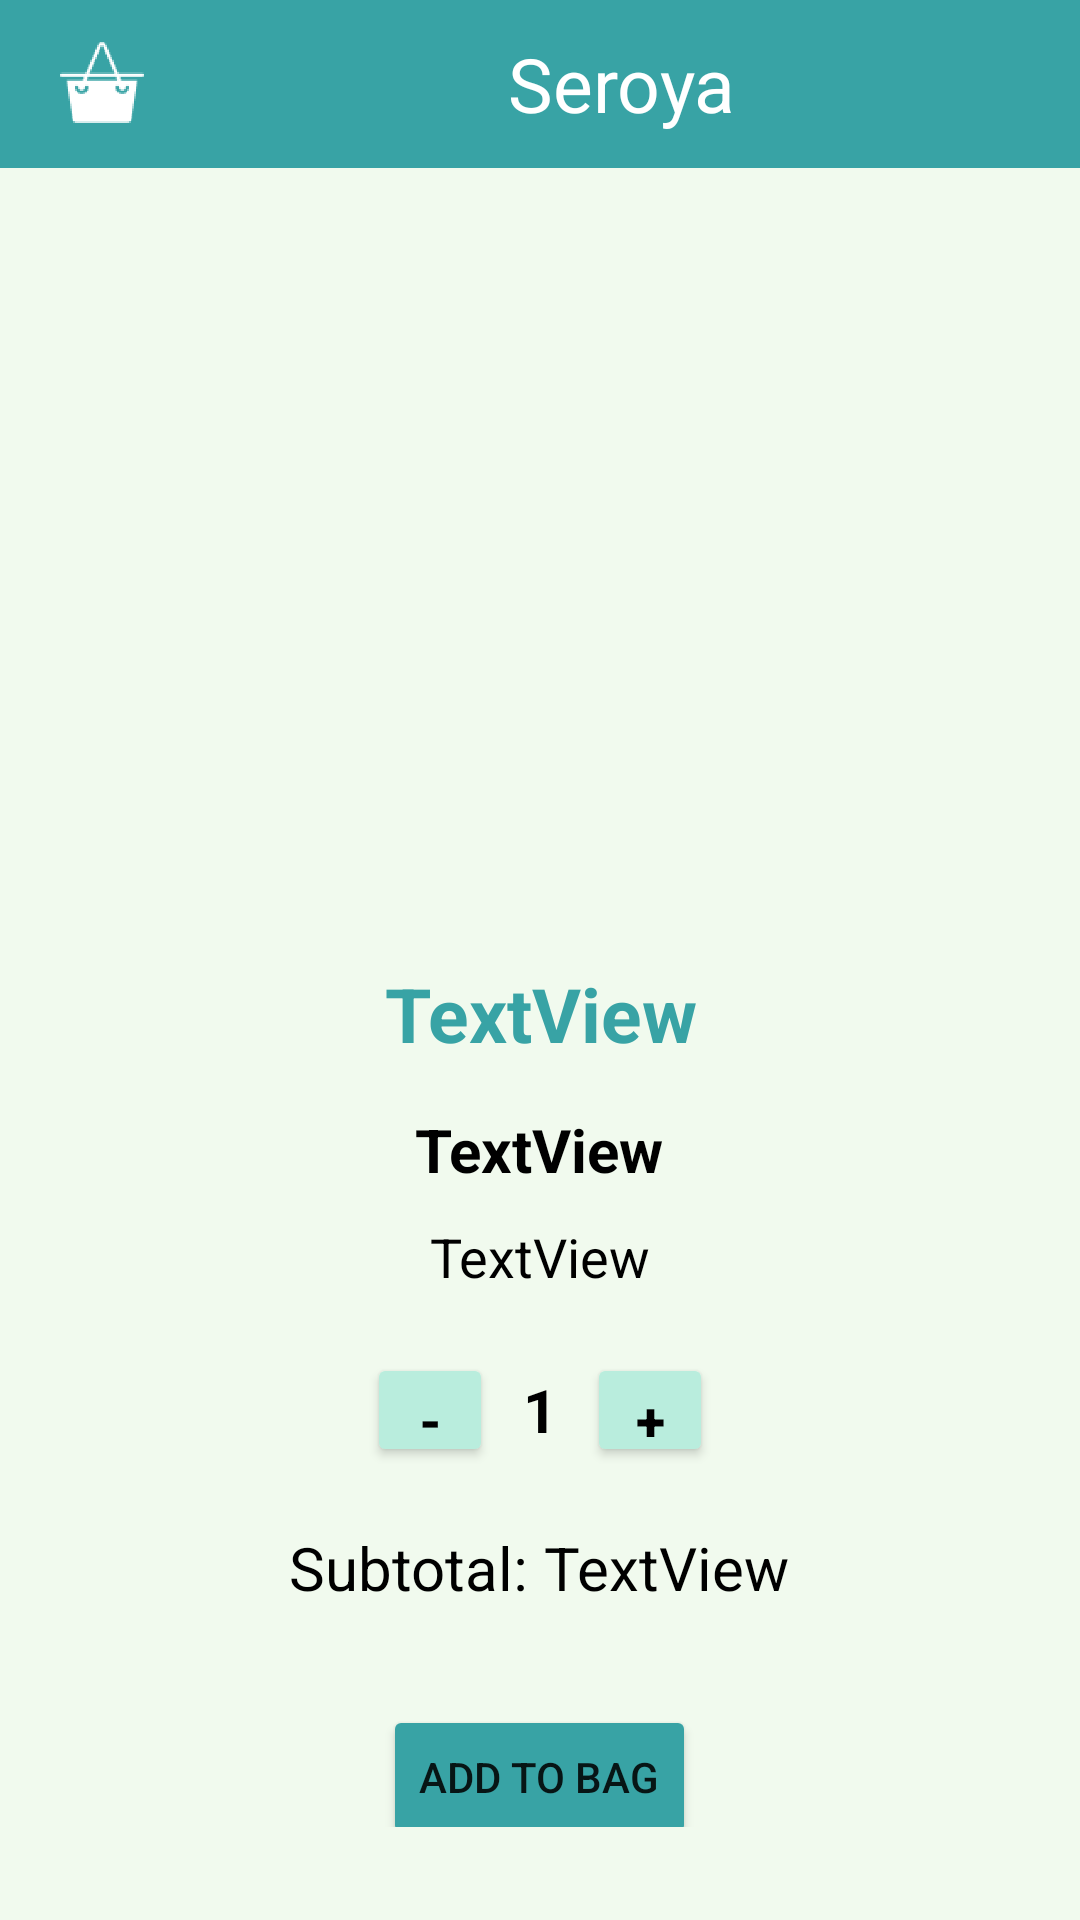

Reconstruct the res/layout file that produces this screen, plus the resources it refers to.
<!-- AndroidManifest.xml: application theme Theme.Seroya -->
<!-- res/layout/activity_details.xml -->
<?xml version="1.0" encoding="utf-8"?>
<androidx.constraintlayout.widget.ConstraintLayout xmlns:android="http://schemas.android.com/apk/res/android"
    xmlns:app="http://schemas.android.com/apk/res-auto"
    xmlns:tools="http://schemas.android.com/tools"
    android:layout_width="match_parent"
    android:layout_height="match_parent"
    tools:context=".Details"
    android:background="@color/ivory1">

    <LinearLayout
        android:layout_width="match_parent"
        android:layout_height="match_parent"
        android:orientation="vertical">
        <LinearLayout
            android:id="@+id/linearLayout2"
            android:layout_width="match_parent"
            android:layout_height="wrap_content"
            android:orientation="horizontal"
            tools:ignore="MissingConstraints">

            <androidx.appcompat.widget.Toolbar
                android:layout_width="match_parent"
                android:layout_height="wrap_content"
                android:background="@color/purple_500"
                android:backgroundTint="@color/dark1_green">

                <ImageButton
                    android:layout_width="36dp"
                    android:layout_height="36dp"
                    android:id="@+id/cart"
                    android:background="@color/dark1_green"
                    android:scaleType="fitCenter"
                    android:src="@mipmap/bag_foreground">

                </ImageButton>

                <TextView
                    android:layout_width="310dp"
                    android:layout_height="wrap_content"
                    android:gravity="center"
                    android:text="Seroya"
                    android:textSize="25dp"
                    android:textColor="@color/white">

                </TextView>

                <ImageButton
                    android:layout_width="30dp"
                    android:layout_height="30dp"
                    android:background="@color/dark1_green"
                    android:scaleType="fitCenter"
                    android:id="@+id/logout"
                    android:src="@mipmap/log_foreground"></ImageButton>

            </androidx.appcompat.widget.Toolbar>

        </LinearLayout>
    <LinearLayout
        android:layout_width="match_parent"
        android:layout_height="wrap_content"
        android:gravity="center">

        <ImageView
            android:id="@+id/imageView"
            android:layout_width="match_parent"
            android:layout_height="250dp"
            tools:srcCompat="@tools:sample/avatars" />
    </LinearLayout>
    <LinearLayout
        android:layout_width="match_parent"
        android:layout_height="wrap_content"
        android:gravity="center">

        <TextView
            android:id="@+id/name"
            android:layout_width="wrap_content"
            android:layout_height="wrap_content"
            android:text="TextView"
            android:textSize="25dp"
            android:textStyle="bold"
            android:layout_margin="15dp"
            android:gravity="center"
            android:textColor="@color/dark1_green"/>
    </LinearLayout>
    <LinearLayout
        android:layout_width="match_parent"
        android:layout_height="wrap_content"
        android:gravity="center">

        <TextView
            android:id="@+id/price2"
            android:layout_width="wrap_content"
            android:layout_height="wrap_content"
            android:text="TextView"
            android:textSize="20dp"
            android:textStyle="bold"
            android:textColor="@color/black"/>
    </LinearLayout>
    <LinearLayout
        android:layout_width="match_parent"
        android:layout_height="wrap_content"
        android:gravity="center">

        <TextView
            android:id="@+id/textView2"
            android:layout_width="match_parent"
            android:layout_height="wrap_content"
            android:textSize="18dp"
            android:text="TextView"
            android:gravity="center"
            android:layout_margin="10dp"
            android:textColor="@color/black"
            />
    </LinearLayout>
        <LinearLayout
            android:layout_width="match_parent"
            android:layout_height="wrap_content"
            android:orientation="horizontal"
            android:gravity="center">

            <Button
                android:id="@+id/qty1"
                android:layout_width="42dp"
                android:layout_height="38dp"
                android:text="-"
                android:textStyle="bold"
                android:layout_margin="10dp"
                android:textSize="18dp"
                android:gravity="center"

                android:textColor="@color/black"
                android:backgroundTint="@color/green1"/>

            <TextView
                android:id="@+id/amount"
                android:layout_width="wrap_content"
                android:layout_height="wrap_content"
                android:text="1"
                android:textStyle="bold"
                android:textSize="20dp"
                android:textColor="@color/black"/>
            <Button
                android:id="@+id/qty2"
                android:layout_width="42dp"
                android:layout_height="38dp"
                android:gravity="center"
                android:textStyle="bold"
                android:layout_margin="10dp"
                android:textSize="18dp"
                android:text="+"
                android:textColor="@color/black"
                android:backgroundTint="@color/green1"/>
        </LinearLayout>
        <LinearLayout
            android:layout_width="match_parent"
            android:layout_height="wrap_content"
            android:orientation="horizontal"
            android:gravity="center"
            android:layout_margin="10dp">
            <TextView
                android:layout_width="wrap_content"
                android:layout_height="wrap_content"
                android:text="Subtotal: "
                android:textSize="20dp"
                android:textColor="@color/black">

            </TextView>

            <TextView
                android:id="@+id/subtotal"
                android:layout_width="wrap_content"
                android:layout_height="wrap_content"
                android:text="TextView"
                android:textSize="20dp"
                android:textColor="@color/black"/>
        </LinearLayout>
        <LinearLayout
            android:layout_width="match_parent"
            android:layout_height="wrap_content"
            android:gravity="center">

        <Button
            android:id="@+id/addtocart"
            android:layout_width="wrap_content"
            android:layout_height="wrap_content"
            android:text="Add to Bag"
            android:layout_marginTop="15dp"
            android:backgroundTint="@color/dark1_green"/>
        </LinearLayout>


    </LinearLayout>
</androidx.constraintlayout.widget.ConstraintLayout>
<!-- resources referenced by this layout -->
<resources>
  <color name="black">#FF000000</color>
  <color name="dark1_green">#38a3a5</color>
  <color name="green1">#B9EDDD</color>
  <color name="ivory1">#f1faee</color>
  <color name="purple_500">#FF6200EE</color>
  <color name="white">#FFFFFF</color>
  <!-- mipmap bag_foreground: png bitmap (mipmap-hdpi, 4054 bytes) -->
  <!-- mipmap log_foreground: png bitmap (mipmap-hdpi, 2423 bytes) -->
  <style name="Theme.Seroya" parent="Theme.MaterialComponents.DayNight.NoActionBar">
          
          <item name="colorPrimary">@color/purple_500</item>
          <item name="colorPrimaryVariant">@color/purple_700</item>
          <item name="colorOnPrimary">@color/white</item>
          
          <item name="colorSecondary">@color/teal_200</item>
          <item name="colorSecondaryVariant">@color/teal_700</item>
          <item name="colorOnSecondary">@color/black</item>
          
          <item name="android:statusBarColor">?attr/colorPrimaryVariant</item>
          
      </style>
  <color name="purple_700">#FF3700B3</color>
  <color name="teal_200">#FF03DAC5</color>
  <color name="teal_700">#FF018786</color>
</resources>
